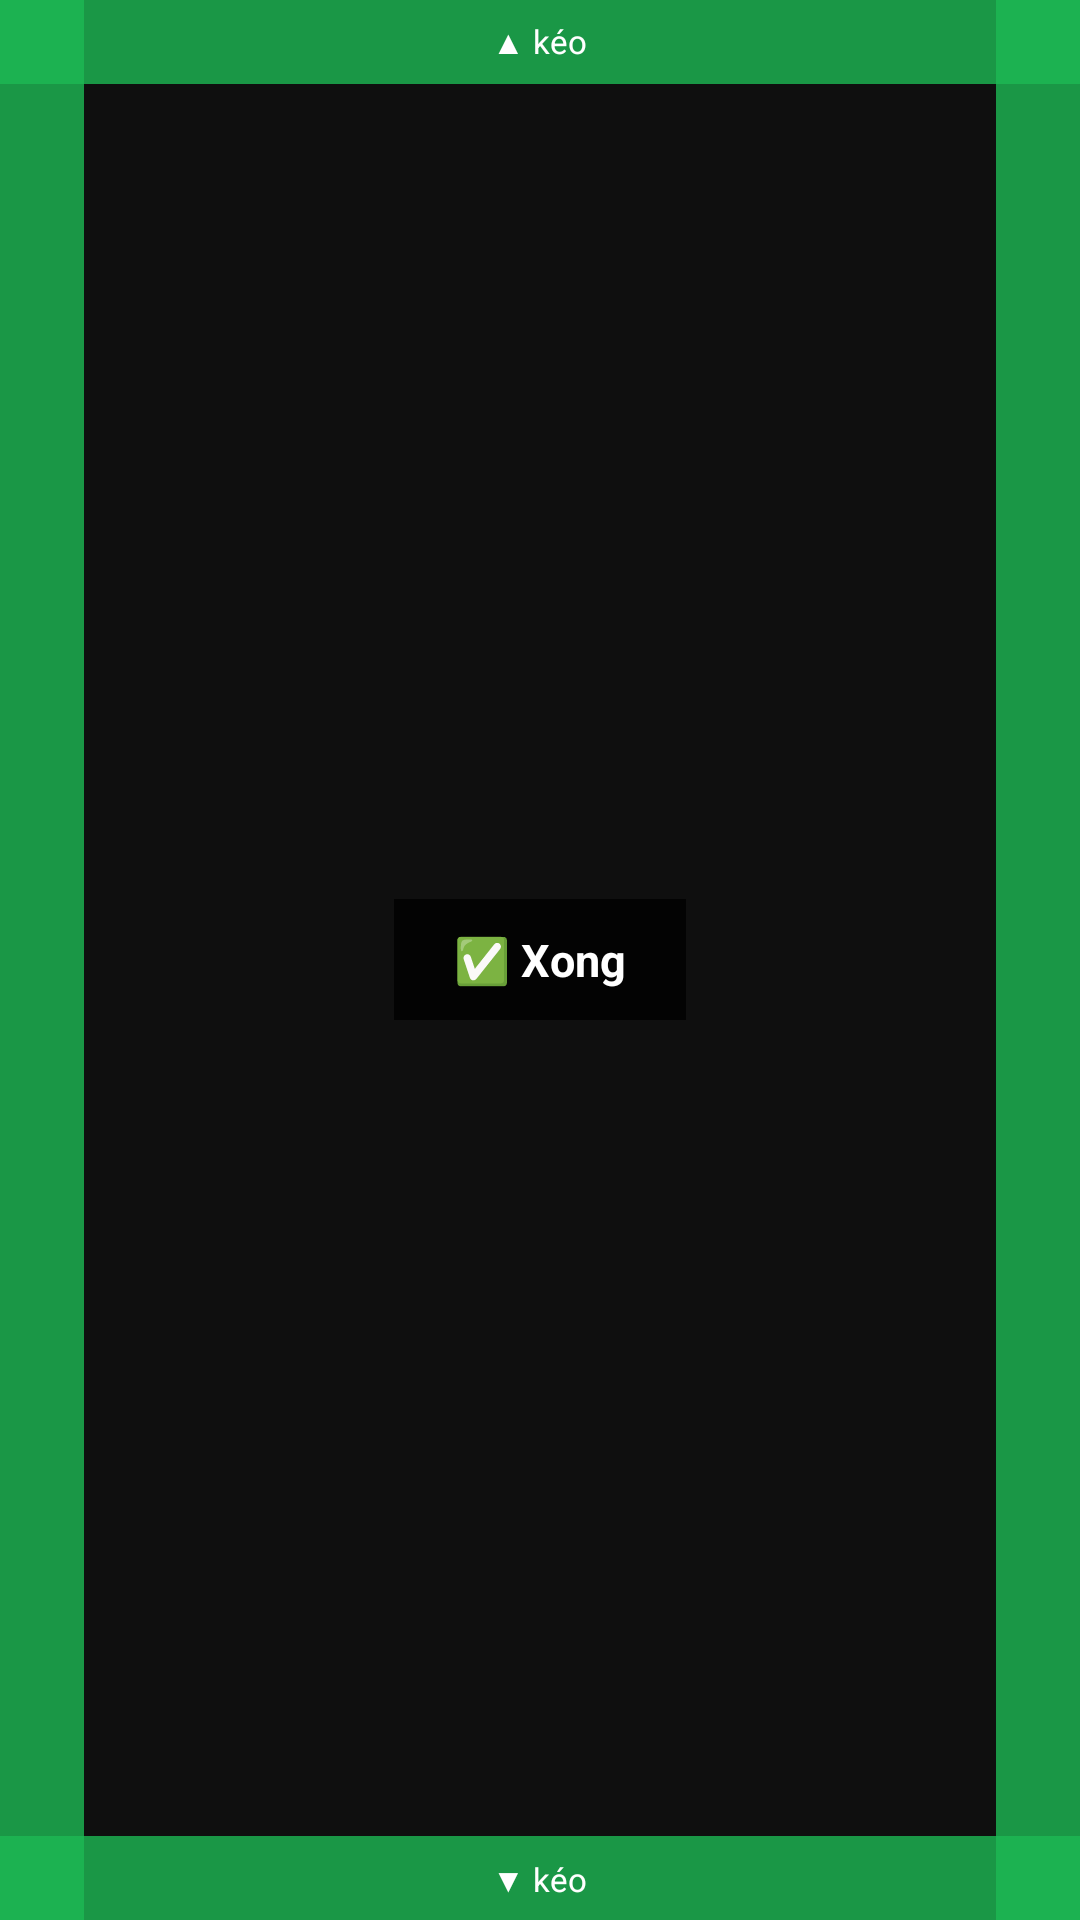

The Android layout XML behind this screen, and the referenced resources:
<!-- AndroidManifest.xml: application theme AppTheme -->
<!-- res/layout/zone_picker.xml -->
<?xml version="1.0" encoding="utf-8"?>
<FrameLayout xmlns:android="http://schemas.android.com/apk/res/android"
    android:layout_width="match_parent"
    android:layout_height="match_parent">

    
    <View
        android:id="@+id/handleTop"
        android:layout_width="match_parent"
        android:layout_height="28dp"
        android:layout_gravity="top"
        android:background="#CC1DB954" />

    <TextView
        android:layout_width="wrap_content"
        android:layout_height="wrap_content"
        android:layout_gravity="top|center_horizontal"
        android:text="▲ kéo"
        android:textColor="#FFFFFF"
        android:textSize="11sp"
        android:gravity="center"
        android:paddingTop="6dp"
        android:clickable="false" />

    
    <View
        android:id="@+id/handleBottom"
        android:layout_width="match_parent"
        android:layout_height="28dp"
        android:layout_gravity="bottom"
        android:background="#CC1DB954" />

    <TextView
        android:layout_width="wrap_content"
        android:layout_height="wrap_content"
        android:layout_gravity="bottom|center_horizontal"
        android:text="▼ kéo"
        android:textColor="#FFFFFF"
        android:textSize="11sp"
        android:gravity="center"
        android:paddingBottom="6dp"
        android:clickable="false" />

    
    <View
        android:id="@+id/handleLeft"
        android:layout_width="28dp"
        android:layout_height="match_parent"
        android:layout_gravity="start"
        android:background="#CC1DB954" />

    
    <View
        android:id="@+id/handleRight"
        android:layout_width="28dp"
        android:layout_height="match_parent"
        android:layout_gravity="end"
        android:background="#CC1DB954" />

    
    <TextView
        android:id="@+id/tvPickerDone"
        android:layout_width="wrap_content"
        android:layout_height="wrap_content"
        android:layout_gravity="center"
        android:text="✅ Xong"
        android:textColor="#FFFFFF"
        android:textSize="15sp"
        android:textStyle="bold"
        android:background="#CC000000"
        android:paddingStart="20dp"
        android:paddingEnd="20dp"
        android:paddingTop="10dp"
        android:paddingBottom="10dp" />

</FrameLayout>
<!-- resources referenced by this layout -->
<resources>
  <style name="AppTheme" parent="Theme.AppCompat.DayNight.NoActionBar">
          <item name="colorPrimary">#1DB954</item>
          <item name="colorPrimaryDark">#0F0F0F</item>
          <item name="colorAccent">#1DB954</item>
          <item name="android:windowBackground">#0F0F0F</item>
      </style>
</resources>
